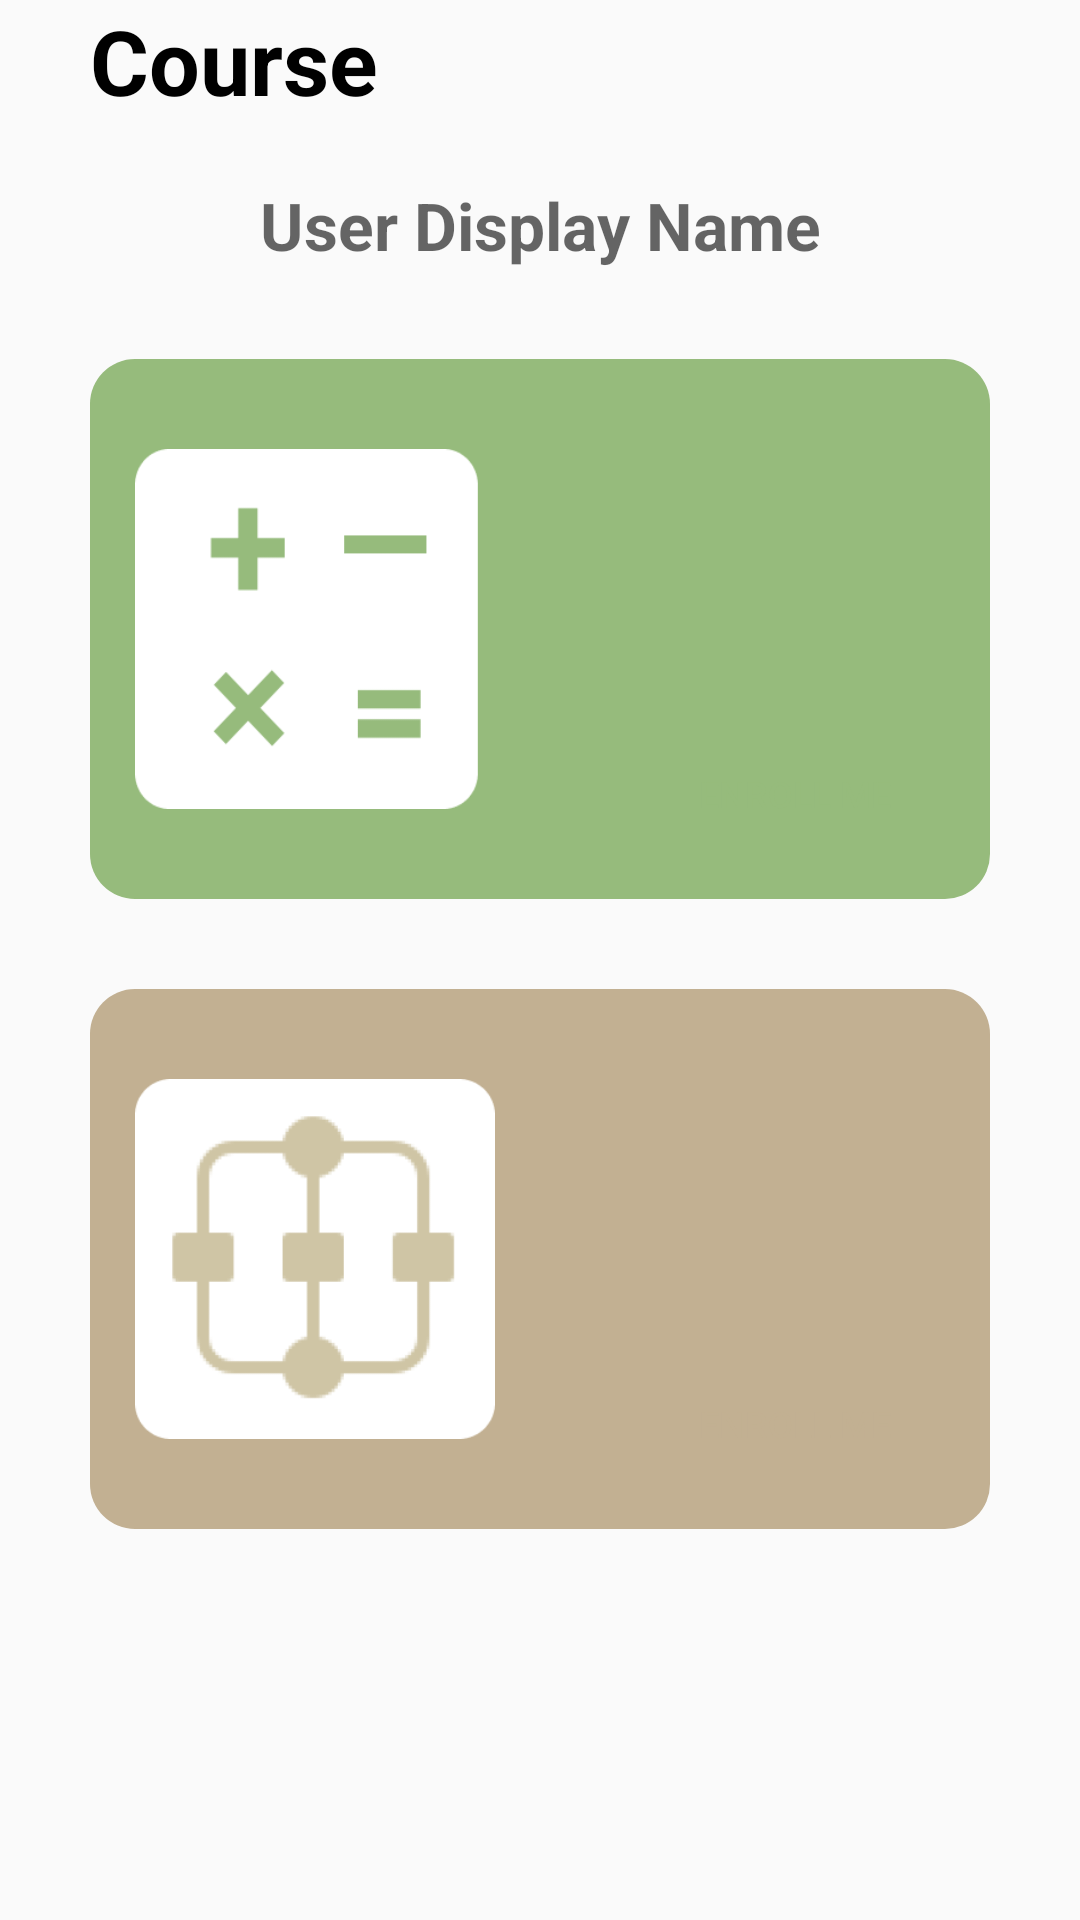

Layout XML and referenced resources for this Android screen:
<!-- AndroidManifest.xml: application theme AppTheme -->
<!-- res/layout/fragment_second.xml -->
<?xml version="1.0" encoding="utf-8"?>
<androidx.constraintlayout.widget.ConstraintLayout
    xmlns:android="http://schemas.android.com/apk/res/android"
    xmlns:tools="http://schemas.android.com/tools"
    xmlns:app="http://schemas.android.com/apk/res-auto"
    android:layout_width="match_parent"
    android:layout_height="match_parent"
    tools:context=".SecondFragment">

    <TextView
        android:id="@+id/textCourse"
        android:layout_width="match_parent"
        android:layout_height="wrap_content"
        android:layout_marginStart="30dp"
        android:layout_marginLeft="30dp"
        android:layout_marginTop="30dp"
        android:layout_marginEnd="30dp"
        android:layout_marginRight="30dp"
        android:text="Course"
        android:textSize="30sp"
        android:textColor="@color/black"
        android:textStyle="bold"
        tools:ignore="MissingConstraints"/>

    <TextView
        android:id="@+id/textViewName"
        android:layout_width="match_parent"
        android:layout_height="wrap_content"
        android:layout_marginStart="8dp"
        android:layout_marginTop="20dp"
        android:layout_marginEnd="8dp"
        android:gravity="center"
        android:hint="User Display Name"
        android:textColor="@color/colorPrimaryDark"
        android:textSize="22sp"
        android:textStyle="bold"
        app:layout_constraintEnd_toEndOf="parent"
        app:layout_constraintHorizontal_bias="0.0"
        app:layout_constraintStart_toStartOf="parent"
        app:layout_constraintTop_toBottomOf="@+id/textCourse"/>

    <RelativeLayout
        android:id="@+id/card_satu"
        android:layout_width="match_parent"
        android:layout_height="180dp"
        android:padding="15dp"
        android:layout_marginStart="30dp"
        android:layout_marginLeft="30dp"
        android:layout_marginTop="30dp"
        android:layout_marginEnd="30dp"
        android:layout_marginRight="30dp"
        app:layout_constraintEnd_toEndOf="parent"
        app:layout_constraintStart_toStartOf="parent"
        app:layout_constraintTop_toBottomOf="@+id/textViewName"
        android:background="@drawable/background_green_rounded">

        <ImageView
            android:id="@+id/img_item_photo"
            android:layout_width="120dp"
            android:layout_height="120dp"
            android:layout_marginBottom="4dp"
            android:layout_centerVertical="true"
            android:background="@drawable/image"/>

        <TextView
            android:id="@+id/tv_item_name"
            android:layout_width="match_parent"
            android:layout_height="wrap_content"
            android:layout_marginLeft="10dp"
            android:layout_marginTop="20dp"
            android:layout_marginRight="10dp"
            android:layout_marginBottom="8dp"
            android:layout_toEndOf="@id/img_item_photo"
            android:layout_toRightOf="@id/img_item_photo"
            android:textSize="23dp"
            android:textStyle="bold"
            android:textColor="@color/white"
            tools:text="Addition and subtraction"/>


        <LinearLayout
            android:id="@+id/layout_button"
            android:layout_width="match_parent"
            android:layout_height="wrap_content"
            android:layout_alignParentBottom="true"
            android:layout_marginStart="50dp"
            android:layout_marginLeft="50dp"
            android:layout_toEndOf="@id/img_item_photo"
            android:layout_toRightOf="@id/img_item_photo"
            android:orientation="horizontal">

            <Button
                android:id="@+id/btn_set_share"
                android:layout_width="match_parent"
                android:layout_height="40dp"
                android:layout_weight="1"
                android:text="Enroll me"
                android:textSize="12sp"
                android:textColor="@color/green"
                android:background="@drawable/background_white_rounded"/>

        </LinearLayout>
    </RelativeLayout>

    <RelativeLayout
        android:layout_width="match_parent"
        android:layout_height="180dp"
        android:padding="15dp"
        android:layout_marginStart="30dp"
        android:layout_marginLeft="30dp"
        android:layout_marginTop="30dp"
        android:layout_marginEnd="30dp"
        android:layout_marginRight="30dp"
        app:layout_constraintEnd_toEndOf="parent"
        app:layout_constraintStart_toStartOf="parent"
        app:layout_constraintTop_toBottomOf="@+id/card_satu"
        android:background="@drawable/background_brown_rounded">

        <ImageView
            android:id="@+id/img_item_photo_dua"
            android:layout_width="120dp"
            android:layout_height="120dp"
            android:layout_marginBottom="4dp"
            android:layout_centerVertical="true"
            android:background="@drawable/image_dua"/>

        <TextView
            android:id="@+id/tv_item_name_dua"
            android:layout_width="match_parent"
            android:layout_height="wrap_content"
            android:layout_marginLeft="10dp"
            android:layout_marginTop="20dp"
            android:layout_marginRight="10dp"
            android:layout_marginBottom="8dp"
            android:layout_toEndOf="@id/img_item_photo_dua"
            android:layout_toRightOf="@id/img_item_photo_dua"
            android:textSize="23dp"
            android:textStyle="bold"
            android:textColor="@color/white"
            tools:text="Arithmetic"/>


        <LinearLayout
            android:id="@+id/layout_button_dua"
            android:layout_width="match_parent"
            android:layout_height="wrap_content"
            android:layout_alignParentBottom="true"
            android:layout_marginStart="50dp"
            android:layout_marginLeft="50dp"
            android:layout_toEndOf="@id/img_item_photo_dua"
            android:layout_toRightOf="@id/img_item_photo_dua"
            android:orientation="horizontal">

            <Button
                android:id="@+id/btn_set_share_dua"
                android:layout_width="match_parent"
                android:layout_height="40dp"
                android:layout_weight="1"
                android:text="Enroll me"
                android:textSize="12sp"
                android:textColor="@color/brown"
                android:background="@drawable/background_white_rounded"/>

        </LinearLayout>
    </RelativeLayout>


</androidx.constraintlayout.widget.ConstraintLayout>
<!-- resources referenced by this layout -->
<resources>
  <color name="black">#000000</color>
  <color name="brown">#C2B092</color>
  <color name="colorPrimaryDark">#3700B3</color>
  <color name="green">#96BB7C</color>
  <color name="white">#FFFFFF</color>
  <!-- drawable background_brown_rounded (drawable) -->
  <?xml version="1.0" encoding="utf-8"?>
  <shape xmlns:android="http://schemas.android.com/apk/res/android"
      android:shape="rectangle">
  
      <solid
          android:color="@color/brown"/>
  
      <corners
          android:radius="15dp"/>
  </shape>
  <!-- drawable background_green_rounded (drawable) -->
  <?xml version="1.0" encoding="utf-8"?>
  <shape xmlns:android="http://schemas.android.com/apk/res/android"
      android:shape="rectangle">
  
      <solid
          android:color="@color/green"/>
  
      <corners
          android:radius="15dp"/>
  </shape>
  <!-- drawable image: png bitmap (drawable-v24, 2869 bytes) -->
  <!-- drawable image_dua: png bitmap (drawable-v24, 7805 bytes) -->
  <style name="AppTheme" parent="Theme.AppCompat.Light.DarkActionBar">
          
          <item name="colorPrimary">@color/blue</item>
          <item name="colorPrimaryDark">@color/blue_pastel</item>
          <item name="colorAccent">@color/brown</item>
      </style>
  <color name="blue">#A1CAE2</color>
  <color name="blue_pastel">#D0E8F2</color>
</resources>
